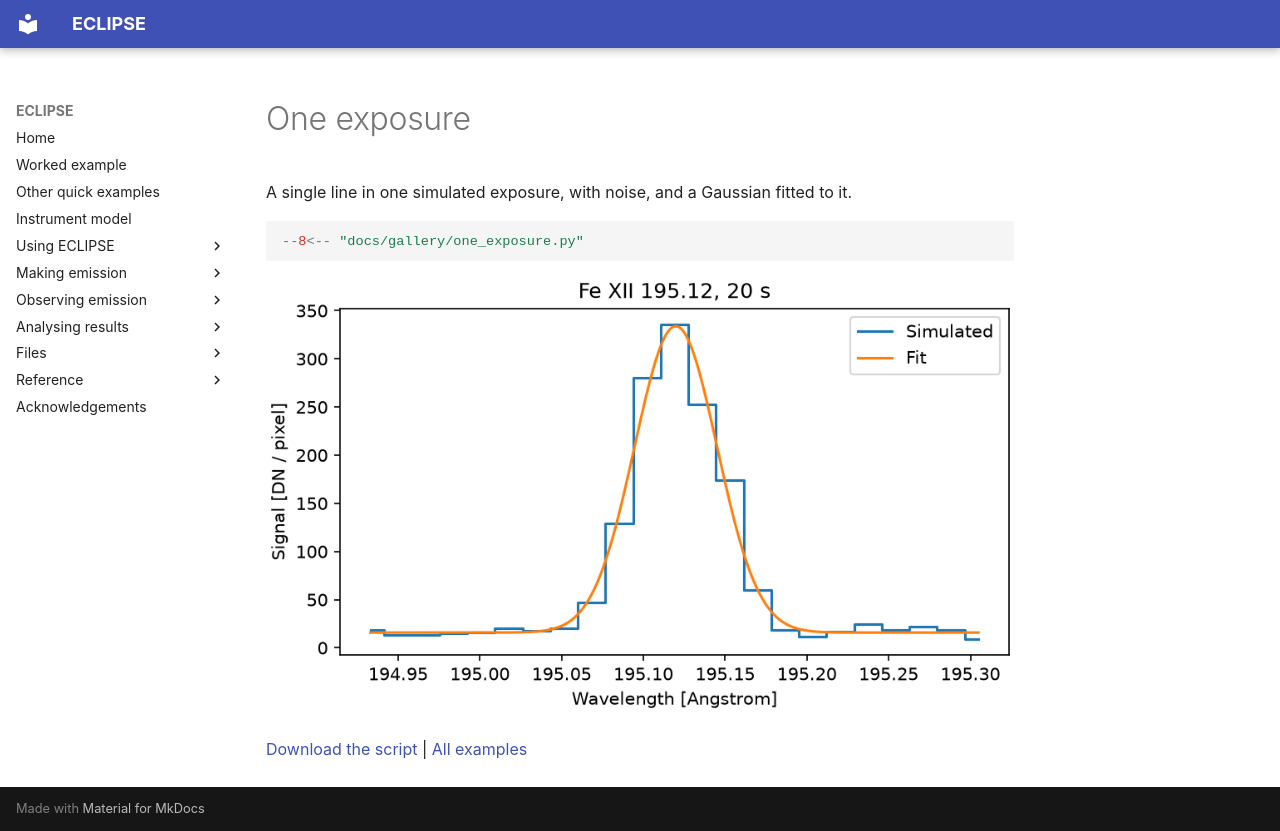

repository: jamesmckevitt/eclipse · page: gallery/one-exposure/index.html · generator: mkdocs

# One exposure

A single line in one simulated exposure, with noise, and a Gaussian fitted to it.

```python
--8<-- "docs/gallery/one_exposure.py"
```

![A simulated 20 s exposure of Fe XII 195.12 through the 0.2 arcsec slit, in DN, with the fitted Gaussian](images/one_exposure.png)

[Download the script](one_exposure.py) | [All examples](index.md)
